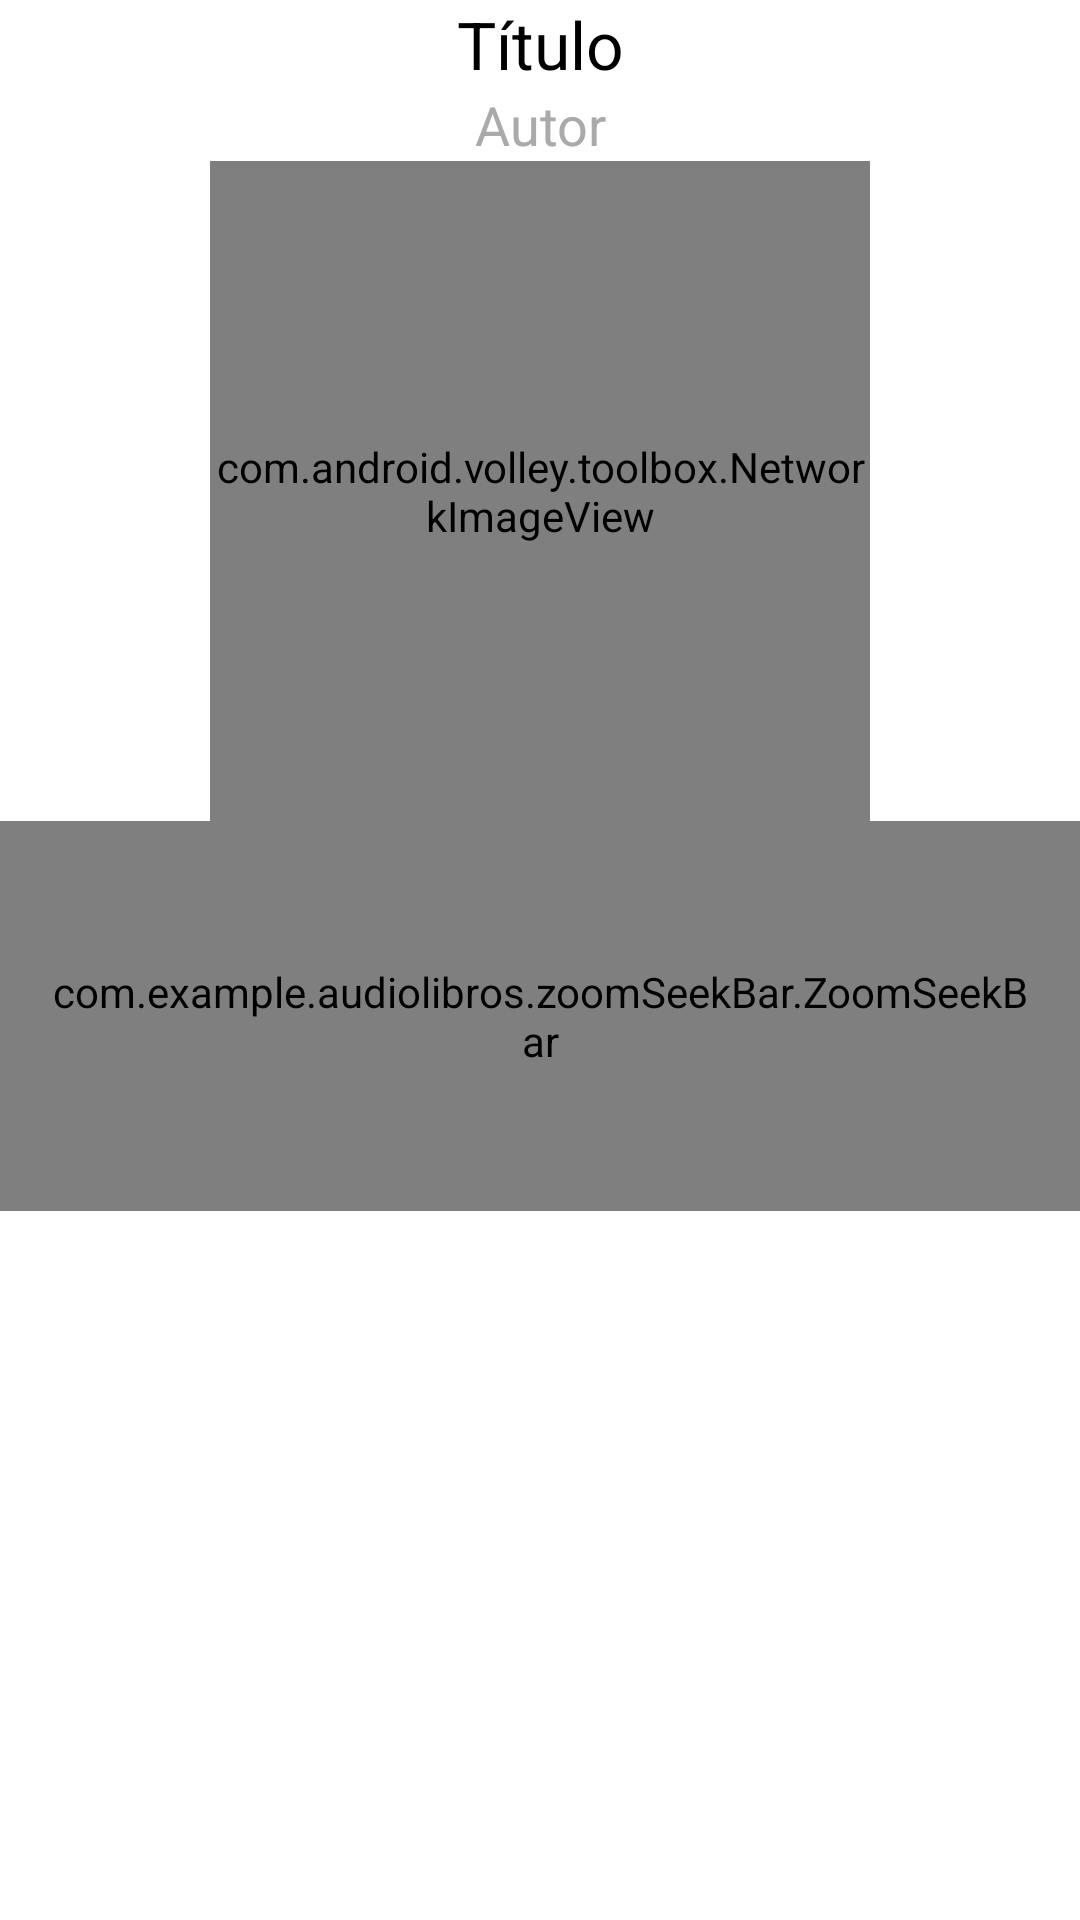

Here is an Android app screen rendered from its layout file. Give the layout XML and the strings, colors and styles it references.
<!-- AndroidManifest.xml: application theme AppTheme -->
<!-- res/layout/fragment_detalle.xml -->
<?xml version="1.0" encoding="utf-8"?>
<android.support.v4.widget.NestedScrollView
    xmlns:android="http://schemas.android.com/apk/res/android"
    xmlns:tools="http://schemas.android.com/tools"
    android:id="@+id/fragment_detalle"
    android:layout_width="match_parent"
    android:layout_height="match_parent"
    android:background="#ffffff"
    tools:context=".MainActivity" >

    <RelativeLayout
        android:layout_width="match_parent"
        android:layout_height="match_parent">

        <TextView
            android:id="@+id/titulo"
            android:layout_width="wrap_content"
            android:layout_height="wrap_content"
            android:layout_alignParentLeft="true"
            android:layout_alignParentRight="true"
            android:layout_alignParentTop="true"
            android:gravity="center"
            android:text="Título"
            android:textAlignment="center"
            android:textColor="@android:color/black"
            android:textAppearance="?android:attr/textAppearanceLarge" />

        <TextView
            android:id="@+id/autor"
            android:layout_width="wrap_content"
            android:layout_height="wrap_content"
            android:layout_alignParentLeft="true"
            android:layout_alignParentRight="true"
            android:layout_below="@+id/titulo"
            android:gravity="center"
            android:text="Autor"
            android:textAlignment="center"
            android:textColor="@android:color/darker_gray"
            android:textAppearance="?android:attr/textAppearanceMedium" />

        <com.android.volley.toolbox.NetworkImageView
            android:id="@+id/portada"
            android:layout_width="220dp"
            android:layout_height="220dp"
            android:layout_below="@id/autor"
            android:layout_centerHorizontal="true"
            android:scaleType="fitCenter" />

        <com.example.audiolibros.zoomSeekBar.ZoomSeekBar
            android:id="@+id/zoomSeekBar"
            android:layout_width="match_parent"
            android:layout_height="130dp"
            android:padding="15dp"
            android:layout_below="@id/portada"/>

    </RelativeLayout>

</android.support.v4.widget.NestedScrollView>
<!-- resources referenced by this layout -->
<resources>
  <style name="AppTheme" parent="Theme.AppCompat.Light.DarkActionBar">
          
          <item name="colorPrimary">@color/colorPrimary</item>
          <item name="colorPrimaryDark">@color/colorPrimaryDark</item>
          <item name="colorAccent">@color/colorAccent</item>
      </style>
  <color name="colorPrimary">#3F51B5</color>
  <color name="colorPrimaryDark">#303F9F</color>
  <color name="colorAccent">#FF5722</color>
</resources>
